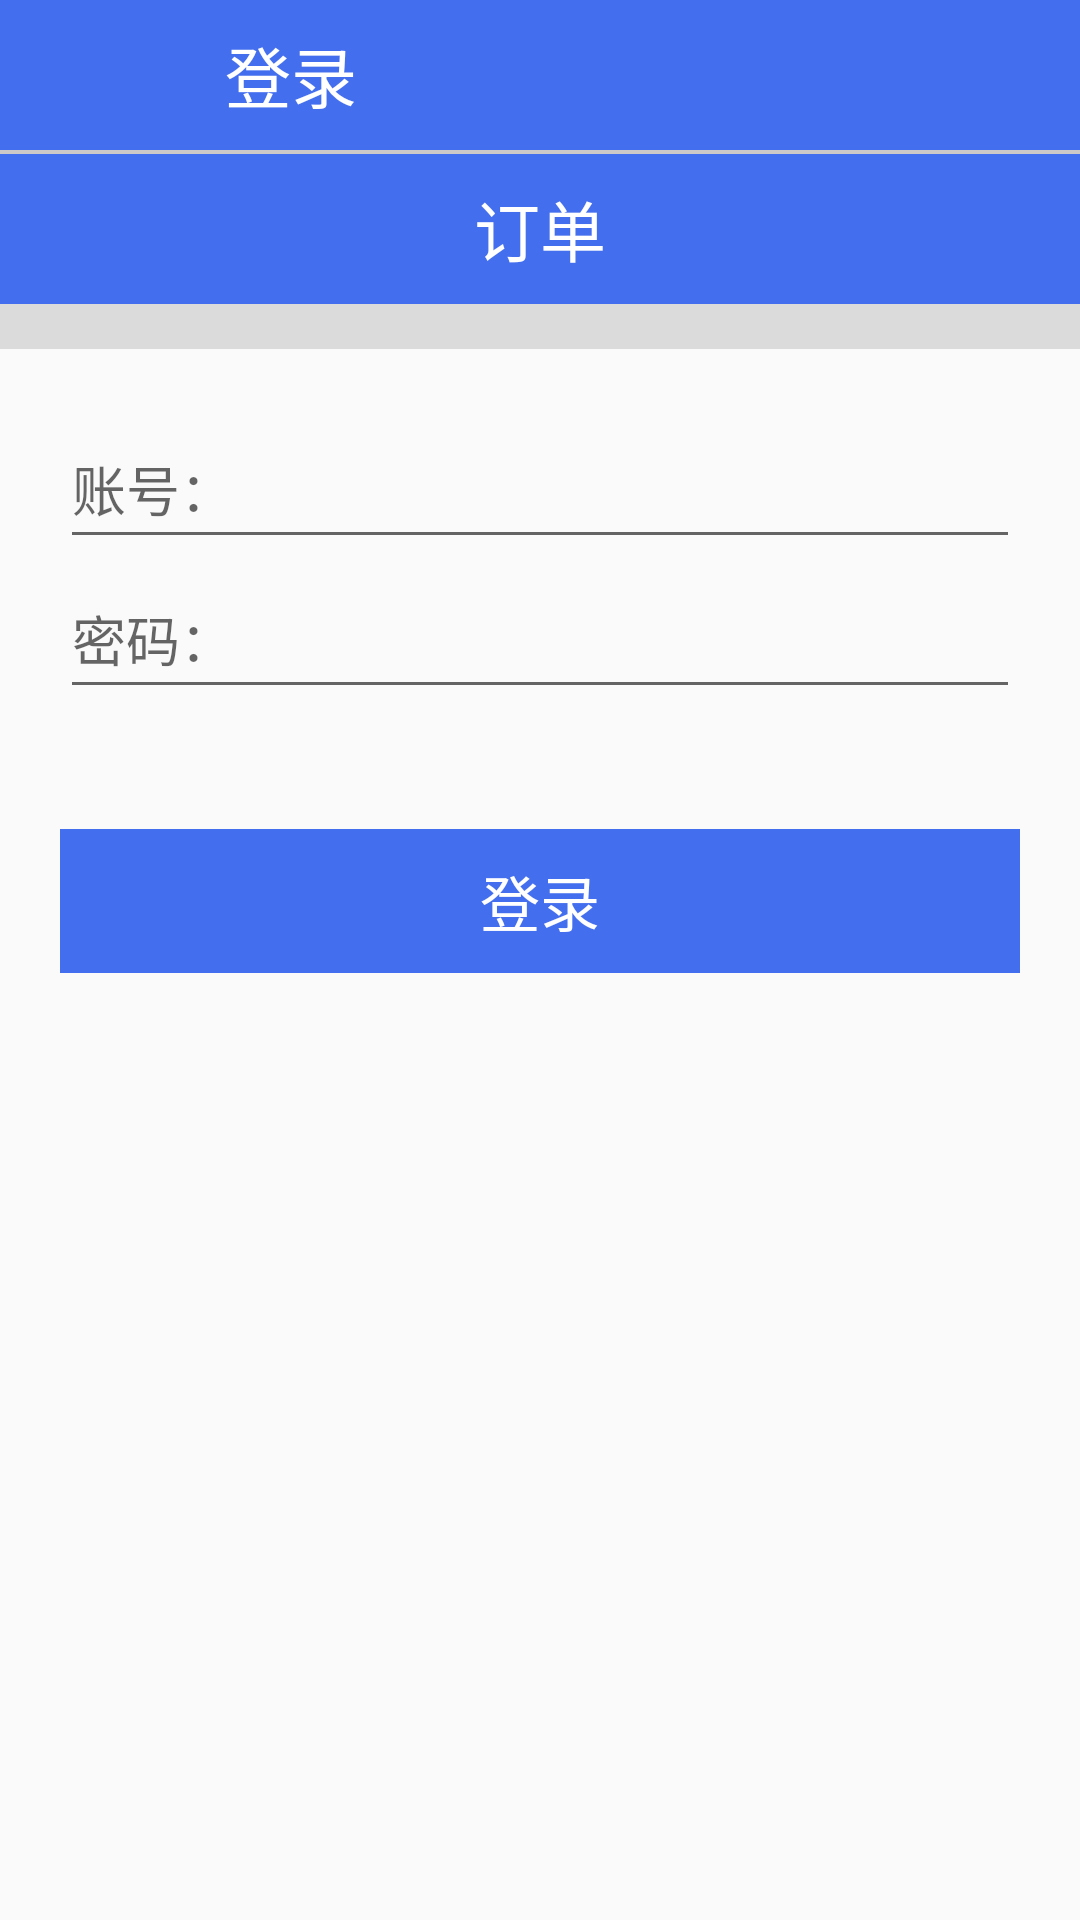

Here is an Android app screen rendered from its layout file. Give the layout XML and the strings, colors and styles it references.
<!-- AndroidManifest.xml: application theme AppTheme -->
<!-- res/layout/banner.xml -->
<?xml version="1.0" encoding="utf-8"?>
<LinearLayout xmlns:android="http://schemas.android.com/apk/res/android"
    android:orientation="vertical" android:layout_width="match_parent"
    android:layout_height="match_parent">

    
    
    <LinearLayout
        android:layout_width="match_parent"
        android:layout_height="50dp"
        android:background="@color/greyblue"
        android:layout_alignParentTop="true"
        android:layout_centerHorizontal="true"
        android:orientation="horizontal"
        android:weightSum="1">

        <FrameLayout
            android:layout_width="50dp"
            android:layout_height="50dp"
            android:id="@+id/framelayout_back">
            <ImageView
                android:layout_width="40dp"
                android:layout_height="45dp"
                android:id="@+id/img_back"
                android:layout_gravity="center_vertical"
                android:layout_marginLeft="15dp"
                android:background="@drawable/ic_home_as_up_indicator" />
        </FrameLayout>
        <TextView
            android:layout_width="wrap_content"
            android:layout_height="wrap_content"
            android:layout_gravity="center"
            android:layout_marginLeft="25dp"
            android:gravity="left"
            android:text="登录"
            android:textColor="@color/white"
            android:textSize="@dimen/activity_title_text_size" />

    </LinearLayout>
    <ImageView
        android:layout_width="match_parent"
        android:layout_height="0.5dp"
        android:background="@color/heightgrey"/>
    
    <ImageView
        android:layout_width="match_parent"
        android:layout_height="0.5dp"
        android:background="@color/heightgrey"/>


    
    <LinearLayout
        android:layout_width="match_parent"
        android:layout_height="50dp"
        android:background="@color/greyblue"
        android:layout_alignParentTop="true"
        android:layout_centerHorizontal="true"
        android:orientation="horizontal"
        android:weightSum="1">

        <TextView
            android:layout_width="match_parent"
            android:layout_height="match_parent"
            android:gravity="center"
            android:text="订单"
            android:textColor="@color/white"
            android:textSize="@dimen/activity_title_text_size" />

    </LinearLayout>

    
    <ImageView
        android:layout_width="match_parent"
        android:layout_height="15dp"
        android:background="@color/lightgrey"/>

    
    <LinearLayout
        android:layout_width="match_parent"
        android:layout_height="100dp"
        android:layout_margin="20dp"
        android:orientation="vertical">
        <EditText
            android:id="@+id/et_login_username"
            android:layout_width="match_parent"
            android:layout_height="match_parent"
            android:layout_centerHorizontal="true"
            android:layout_weight="1"
            android:hint="账号：" />

        <EditText
            android:id="@+id/et_login_password"
            android:layout_width="match_parent"
            android:layout_height="match_parent"
            android:layout_centerVertical="true"
            android:layout_weight="1"
            android:hint="密码："
            android:inputType="textPassword" />
    </LinearLayout>

    
    <LinearLayout
        android:id="@+id/linearlayout_login"
        android:layout_width="match_parent"
        android:layout_height="wrap_content"
        android:layout_margin="20dp"
        android:gravity="center_horizontal"
        android:orientation="vertical" >
        <Button
            android:id="@+id/btn_login"
            android:layout_width="match_parent"
            android:layout_height="wrap_content"
            android:background="@color/greyblue"

            android:text="登录"
            android:textColor="@color/white"
            android:textSize="20dp" />
    </LinearLayout>



</LinearLayout>
<!-- resources referenced by this layout -->
<resources>
  <color name="greyblue">#436EEE</color>
  <color name="heightgrey">#CDC9C9</color>
  <color name="lightgrey">#DBDBDB</color>
  <color name="white">#ffffff</color>
  <dimen name="activity_title_text_size">22dp</dimen>
  <style name="AppTheme" parent="Theme.AppCompat.Light.DarkActionBar">
          
      </style>
</resources>
